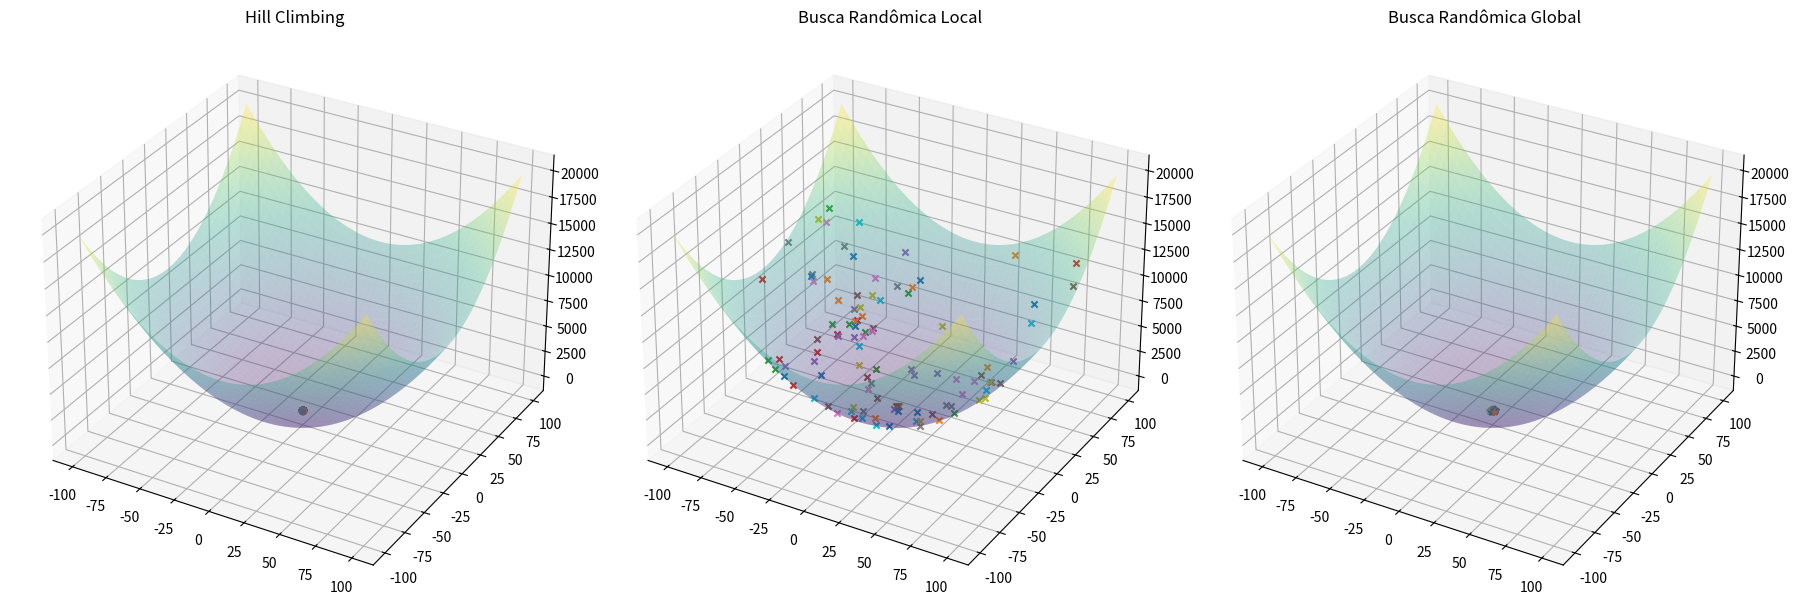

Write Python code to recreate this figure.
import numpy as np
import matplotlib.pyplot as plt

# Parâmetros do problema
max_int = 10000  # Número máximo de iterações
max_viz = 50     # Número máximo de vizinhanças
epsilon = 2      # Tamanho da perturbação para o Hill Climbing
sigma =  .1        # Tamanho da perturbação para Busca Randômica Local

limits_x = [-100, 100]
limits_y = [-100, 100]

# Função de perturbação (aleatória)
def perturb(x, e, limits):
    return np.clip(np.random.uniform(x-e, x+e), *limits)

# Função de perturbação normal
def perturb_normal(x, e, limits):
    return np.clip(x+np.random.normal(loc=0,scale=e), *limits)

# Função objetivo
def F_Obj(x1, x2):
    return (x1**2) + (x2**2)

# Hill Climbing
rodadas = 100
x_otimos_hill = []
f_otimos_hill = []
count = 0
for rodada in range(rodadas):
    i = 0
    melhoria = True
    x_otm = limits_x[0]
    y_otm = limits_y[0]
    f_otm = F_Obj(x_otm, y_otm)
    last_value = f_otm

    while i < max_int and melhoria:
        j = 0
        melhoria = False
        while j < max_viz:
            x_cand = perturb(x_otm, epsilon, limits_x)
            y_cand = perturb(y_otm, epsilon, limits_y)
            f_cand = F_Obj(x_cand, y_cand)
            if f_cand < f_otm:   # Minimização
                x_otm = x_cand
                y_otm = y_cand
                f_otm = f_cand
                melhoria = True
                break
            if count == 25:
                if np.abs(last_value - f_otm) < 0.0000001:
                    break
            j += 1
            count +=1
        i += 1
    x_otimos_hill.append([x_otm, y_otm])
    f_otimos_hill.append(f_otm)

x_otimos_hill = np.array(x_otimos_hill)

# Busca Randômica Local
x_otimos_local = []
f_otimos_local = []
count = 0
for rodada in range(rodadas):
    i = 0
    melhoria = True
    x_otm, y_otm = np.random.uniform(*limits_x), np.random.uniform(*limits_y)
    f_otm = F_Obj(x_otm, y_otm)
    last_value = f_otm
    
    while i < max_int and melhoria:
        x_cand = perturb_normal(x_cand, sigma, limits_x)
        y_cand = perturb_normal(y_cand, sigma, limits_y)
        f_cand = F_Obj(x_cand, y_cand)
        if f_cand < f_otm:  # Minimização
            x_otm = x_cand
            y_otm = y_cand
            f_otm = f_cand
        if count == 25 and np.abs(last_value - f_otm) < 0.0000001:
            break
        count +=1
        i += 1
    x_otimos_local.append([x_otm, y_otm])
    f_otimos_local.append(f_otm)

x_otimos_local = np.array(x_otimos_local)

# Busca Randômica Global
x_otimos_global = []
f_otimos_global = []
count = 0
for rodada in range(rodadas):
    i = 0
    melhoria = True
    x_otm = np.random.uniform(*limits_x)
    y_otm = np.random.uniform(*limits_y)
    f_otm = F_Obj(x_otm, y_otm)
    last_value = f_otm
    
    while i < max_int and melhoria:
        x_cand = np.random.uniform(*limits_x)
        y_cand = np.random.uniform(*limits_y)
        f_cand = F_Obj(x_cand, y_cand)
        if f_cand < f_otm:  # Minimização
            x_otm = x_cand
            y_otm = y_cand
            f_otm = f_cand
        if count == 25 and np.abs(last_value - f_otm) < 0.0000001:
            break
        count +=1
        i += 1
    x_otimos_global.append([x_otm, y_otm])
    f_otimos_global.append(f_otm)

x_otimos_global = np.array(x_otimos_global)

#Calculo da moda
def moda_np(arr):
    unique, counts = np.unique(arr, return_counts=True)
    moda_index = np.argmax(counts)
    return unique[moda_index]

print("Moda Hill Climbing (f_otm):", moda_np(f_otimos_hill))
print("Moda LRS (f_otm):", moda_np(f_otimos_local))
print("Moda GRS (f_otm):", moda_np(f_otimos_global))

# Plotagem da superfície 3D
x1_vals = np.linspace(-100, 100, 400)
x2_vals = np.linspace(-100, 100, 400)
X1, X2 = np.meshgrid(x1_vals, x2_vals)
Z = F_Obj(X1, X2)

fig = plt.figure(figsize=(18, 6))

# Gráfico Hill Climbing
ax1 = fig.add_subplot(131, projection='3d')
ax1.plot_surface(X1, X2, Z, cmap='viridis', alpha=0.3)
for i in range(len(x_otimos_hill)):
    ax1.scatter(x_otimos_hill[i, 0], x_otimos_hill[i, 1], F_Obj(*x_otimos_hill[i]),marker='o')
ax1.set_title('Hill Climbing')

# Gráfico Busca Randômica Local
ax2 = fig.add_subplot(132, projection='3d')
ax2.plot_surface(X1, X2, Z, cmap='viridis', alpha=0.3)
for i in range(len(x_otimos_local)):
    ax2.scatter(x_otimos_local[i, 0], x_otimos_local[i, 1], F_Obj(*x_otimos_local[i]),marker='x')
ax2.set_title('Busca Randômica Local')

# Gráfico Busca Randômica Global
ax3 = fig.add_subplot(133, projection='3d')
ax3.plot_surface(X1, X2, Z, cmap='viridis', alpha=0.3)
for i in range(len(x_otimos_global)):
    ax3.scatter(x_otimos_global[i, 0], x_otimos_global[i, 1], F_Obj(*x_otimos_global[i]),marker='*')
ax3.set_title('Busca Randômica Global')

plt.tight_layout()
plt.show()